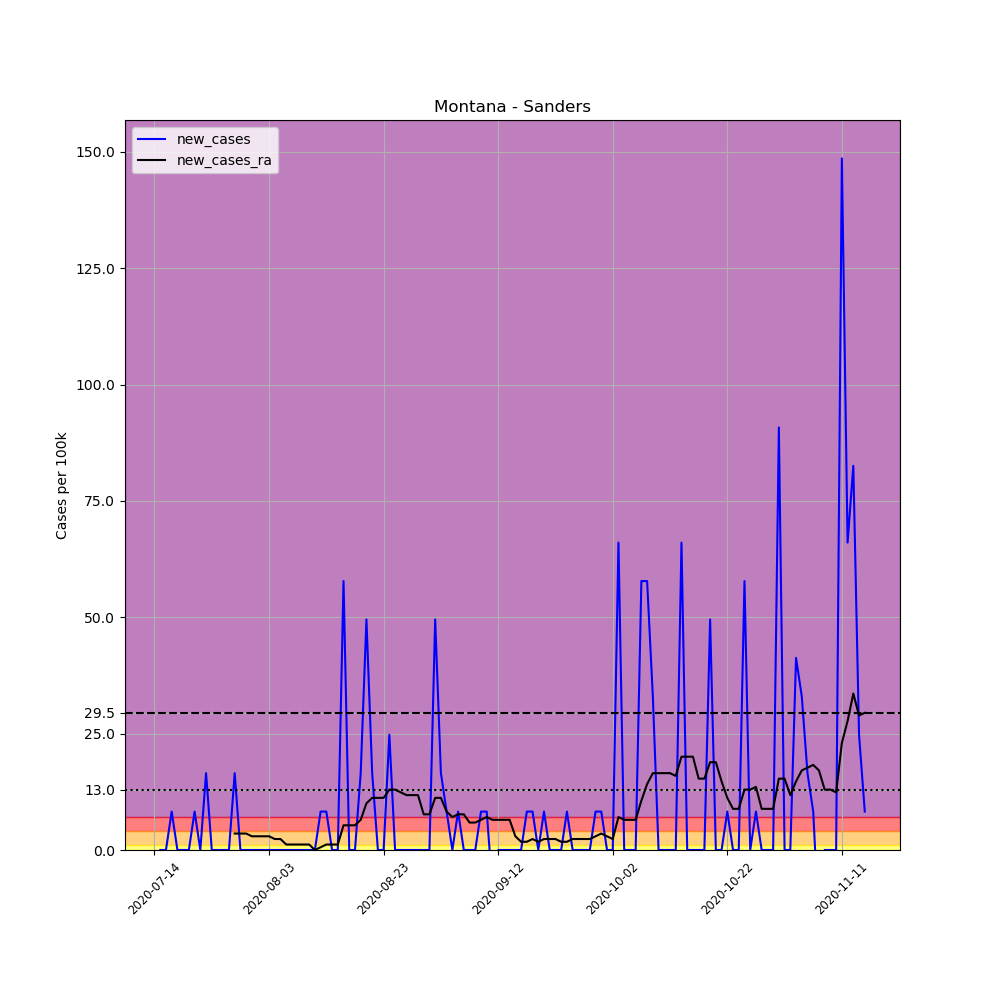

Data behind this chart, as committed beside it:
, date, county, state, fips, cases, deaths, COUNTY, STNAME, CTYNAME, POPESTIMATE2019, per_100k, new_cases, new_cases_ra
707174, 2020-07-14, Sanders, Montana, 30089, 3, 0, 89, Montana, Sanders, 12113, 24.77, , 
707175, 2020-07-15, Sanders, Montana, 30089, 3, 0, 89, Montana, Sanders, 12113, 24.77, 0.0, 
707176, 2020-07-16, Sanders, Montana, 30089, 3, 0, 89, Montana, Sanders, 12113, 24.77, 0.0, 
707177, 2020-07-17, Sanders, Montana, 30089, 4, 0, 89, Montana, Sanders, 12113, 33.02, 8.256, 
707178, 2020-07-18, Sanders, Montana, 30089, 4, 0, 89, Montana, Sanders, 12113, 33.02, 0.0, 
707179, 2020-07-19, Sanders, Montana, 30089, 4, 0, 89, Montana, Sanders, 12113, 33.02, 0.0, 
707180, 2020-07-20, Sanders, Montana, 30089, 4, 0, 89, Montana, Sanders, 12113, 33.02, 0.0, 
707181, 2020-07-21, Sanders, Montana, 30089, 5, 0, 89, Montana, Sanders, 12113, 41.28, 8.256, 
707182, 2020-07-22, Sanders, Montana, 30089, 5, 0, 89, Montana, Sanders, 12113, 41.28, 0.0, 
707183, 2020-07-23, Sanders, Montana, 30089, 7, 0, 89, Montana, Sanders, 12113, 57.79, 16.51, 
707184, 2020-07-24, Sanders, Montana, 30089, 7, 0, 89, Montana, Sanders, 12113, 57.79, 0.0, 
707185, 2020-07-25, Sanders, Montana, 30089, 7, 0, 89, Montana, Sanders, 12113, 57.79, 0.0, 
707186, 2020-07-26, Sanders, Montana, 30089, 7, 0, 89, Montana, Sanders, 12113, 57.79, 0.0, 
707187, 2020-07-27, Sanders, Montana, 30089, 7, 0, 89, Montana, Sanders, 12113, 57.79, 0.0, 
707188, 2020-07-28, Sanders, Montana, 30089, 9, 0, 89, Montana, Sanders, 12113, 74.3, 16.51, 3.538
707189, 2020-07-29, Sanders, Montana, 30089, 9, 0, 89, Montana, Sanders, 12113, 74.3, 0.0, 3.538
707190, 2020-07-30, Sanders, Montana, 30089, 9, 0, 89, Montana, Sanders, 12113, 74.3, 0.0, 3.538
707191, 2020-07-31, Sanders, Montana, 30089, 9, 0, 89, Montana, Sanders, 12113, 74.3, 0.0, 2.948
707192, 2020-08-01, Sanders, Montana, 30089, 9, 0, 89, Montana, Sanders, 12113, 74.3, 0.0, 2.948
707193, 2020-08-02, Sanders, Montana, 30089, 9, 0, 89, Montana, Sanders, 12113, 74.3, 0.0, 2.948
707194, 2020-08-03, Sanders, Montana, 30089, 9, 0, 89, Montana, Sanders, 12113, 74.3, 0.0, 2.948
707195, 2020-08-04, Sanders, Montana, 30089, 9, 0, 89, Montana, Sanders, 12113, 74.3, 0.0, 2.359
707196, 2020-08-05, Sanders, Montana, 30089, 9, 0, 89, Montana, Sanders, 12113, 74.3, 0.0, 2.359
707197, 2020-08-06, Sanders, Montana, 30089, 9, 0, 89, Montana, Sanders, 12113, 74.3, 0.0, 1.179
707198, 2020-08-07, Sanders, Montana, 30089, 9, 0, 89, Montana, Sanders, 12113, 74.3, 0.0, 1.179
707199, 2020-08-08, Sanders, Montana, 30089, 9, 0, 89, Montana, Sanders, 12113, 74.3, 0.0, 1.179
707200, 2020-08-09, Sanders, Montana, 30089, 9, 0, 89, Montana, Sanders, 12113, 74.3, 0.0, 1.179
707201, 2020-08-10, Sanders, Montana, 30089, 9, 0, 89, Montana, Sanders, 12113, 74.3, 0.0, 1.179
707202, 2020-08-11, Sanders, Montana, 30089, 9, 0, 89, Montana, Sanders, 12113, 74.3, 0.0, 0.0
707203, 2020-08-12, Sanders, Montana, 30089, 10, 0, 89, Montana, Sanders, 12113, 82.56, 8.256, 0.5897
707204, 2020-08-13, Sanders, Montana, 30089, 11, 0, 89, Montana, Sanders, 12113, 90.81, 8.256, 1.179
707205, 2020-08-14, Sanders, Montana, 30089, 11, 0, 89, Montana, Sanders, 12113, 90.81, 0.0, 1.179
707206, 2020-08-15, Sanders, Montana, 30089, 11, 0, 89, Montana, Sanders, 12113, 90.81, 0.0, 1.179
707207, 2020-08-16, Sanders, Montana, 30089, 18, 0, 89, Montana, Sanders, 12113, 148.6, 57.79, 5.307
707208, 2020-08-17, Sanders, Montana, 30089, 18, 0, 89, Montana, Sanders, 12113, 148.6, 0.0, 5.307
707209, 2020-08-18, Sanders, Montana, 30089, 18, 0, 89, Montana, Sanders, 12113, 148.6, 0.0, 5.307
707210, 2020-08-19, Sanders, Montana, 30089, 20, 0, 89, Montana, Sanders, 12113, 165.1, 16.51, 6.487
707211, 2020-08-20, Sanders, Montana, 30089, 26, 0, 89, Montana, Sanders, 12113, 214.6, 49.53, 10.02
707212, 2020-08-21, Sanders, Montana, 30089, 28, 0, 89, Montana, Sanders, 12113, 231.2, 16.51, 11.2
707213, 2020-08-22, Sanders, Montana, 30089, 28, 0, 89, Montana, Sanders, 12113, 231.2, 0.0, 11.2
707214, 2020-08-23, Sanders, Montana, 30089, 28, 0, 89, Montana, Sanders, 12113, 231.2, 0.0, 11.2
707215, 2020-08-24, Sanders, Montana, 30089, 31, 0, 89, Montana, Sanders, 12113, 255.9, 24.77, 12.97
707216, 2020-08-25, Sanders, Montana, 30089, 31, 0, 89, Montana, Sanders, 12113, 255.9, 0.0, 12.97
707217, 2020-08-26, Sanders, Montana, 30089, 31, 0, 89, Montana, Sanders, 12113, 255.9, 0.0, 12.38
707218, 2020-08-27, Sanders, Montana, 30089, 31, 0, 89, Montana, Sanders, 12113, 255.9, 0.0, 11.79
707219, 2020-08-28, Sanders, Montana, 30089, 31, 0, 89, Montana, Sanders, 12113, 255.9, 0.0, 11.79
707220, 2020-08-29, Sanders, Montana, 30089, 31, 0, 89, Montana, Sanders, 12113, 255.9, 0.0, 11.79
707221, 2020-08-30, Sanders, Montana, 30089, 31, 0, 89, Montana, Sanders, 12113, 255.9, 0.0, 7.666
707222, 2020-08-31, Sanders, Montana, 30089, 31, 0, 89, Montana, Sanders, 12113, 255.9, 0.0, 7.666
707223, 2020-09-01, Sanders, Montana, 30089, 37, 0, 89, Montana, Sanders, 12113, 305.5, 49.53, 11.2
707224, 2020-09-02, Sanders, Montana, 30089, 39, 0, 89, Montana, Sanders, 12113, 322, 16.51, 11.2
707225, 2020-09-03, Sanders, Montana, 30089, 40, 0, 89, Montana, Sanders, 12113, 330.2, 8.256, 8.256
707226, 2020-09-04, Sanders, Montana, 30089, 40, 0, 89, Montana, Sanders, 12113, 330.2, 0.0, 7.076
707227, 2020-09-05, Sanders, Montana, 30089, 41, 0, 89, Montana, Sanders, 12113, 338.5, 8.256, 7.666
707228, 2020-09-06, Sanders, Montana, 30089, 41, 0, 89, Montana, Sanders, 12113, 338.5, 0.0, 7.666
707229, 2020-09-07, Sanders, Montana, 30089, 41, 0, 89, Montana, Sanders, 12113, 338.5, 0.0, 5.897
707230, 2020-09-08, Sanders, Montana, 30089, 41, 0, 89, Montana, Sanders, 12113, 338.5, 0.0, 5.897
707231, 2020-09-09, Sanders, Montana, 30089, 42, 0, 89, Montana, Sanders, 12113, 346.7, 8.256, 6.487
707232, 2020-09-10, Sanders, Montana, 30089, 43, 0, 89, Montana, Sanders, 12113, 355, 8.256, 7.076
707233, 2020-09-11, Sanders, Montana, 30089, 42, 1, 89, Montana, Sanders, 12113, 346.7, -8.256, 6.487
... 65 more rows
